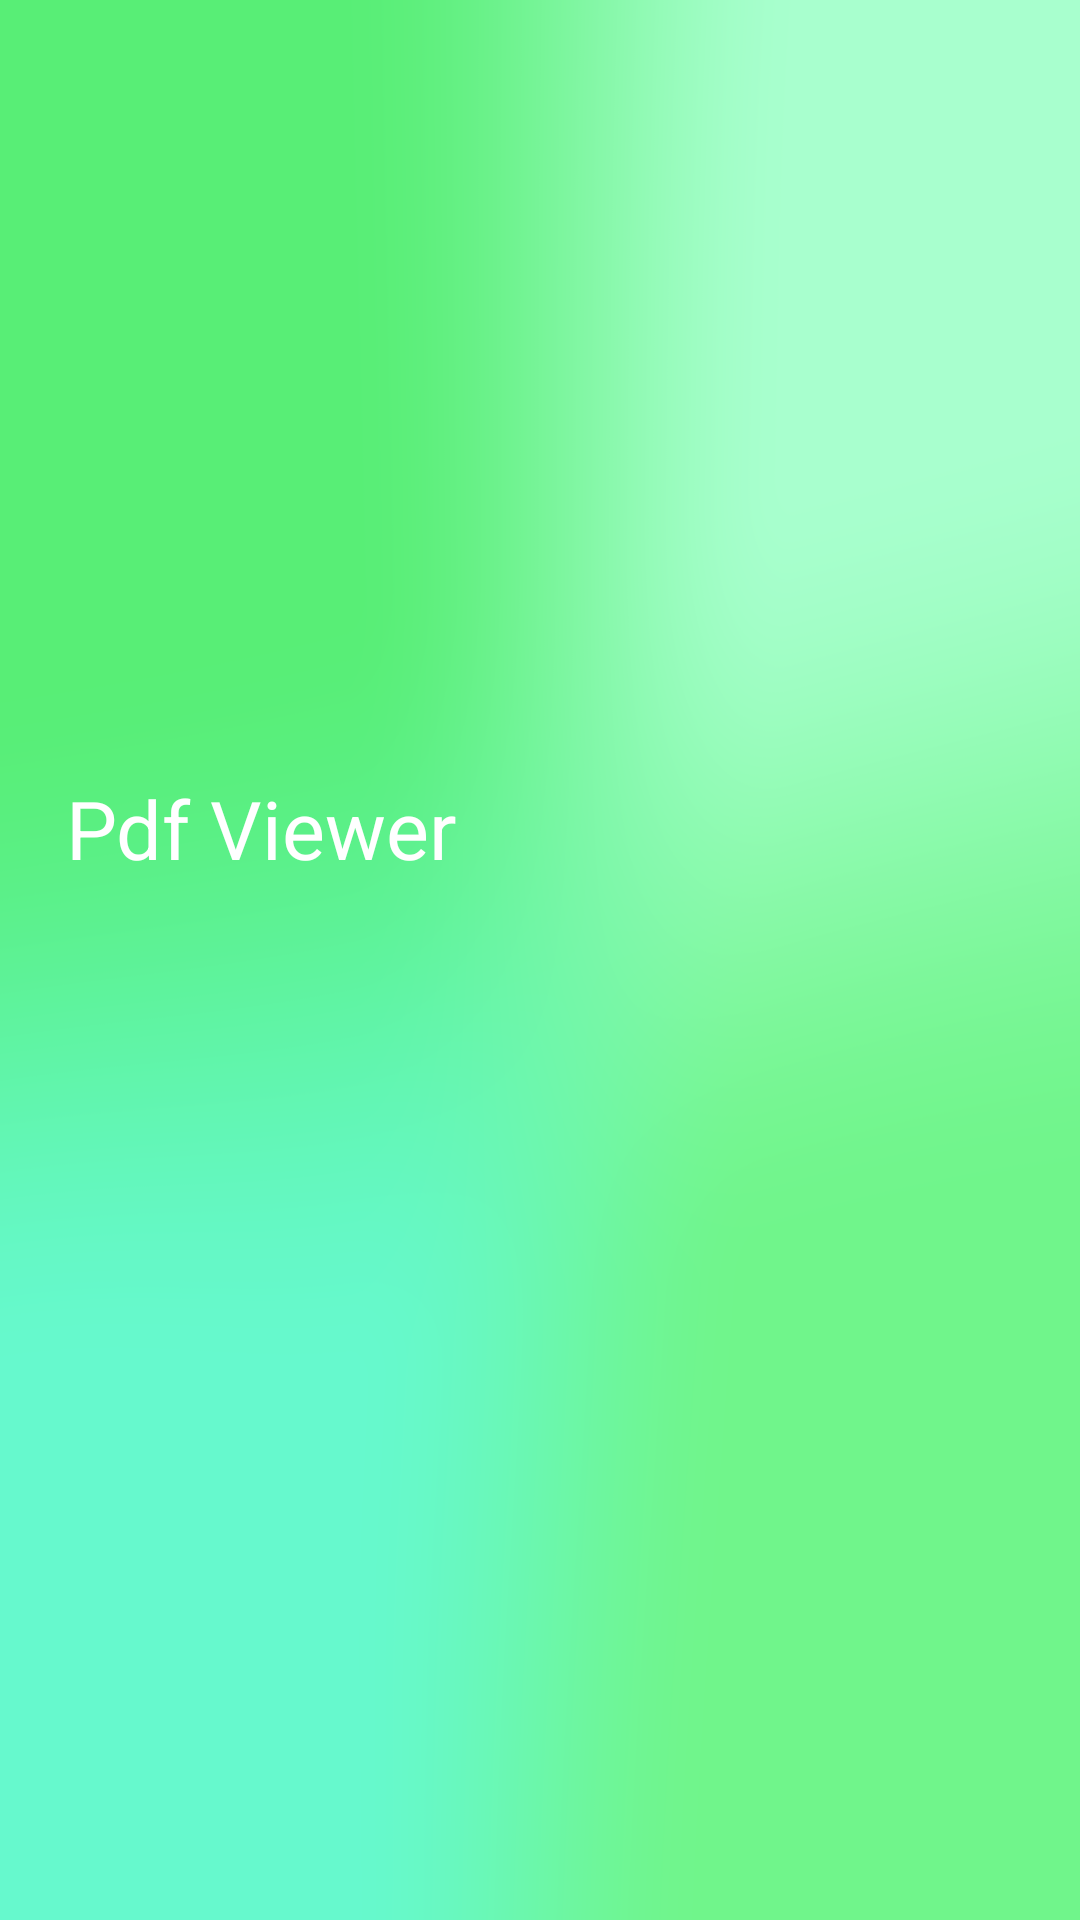

This screen was rendered from an Android layout file. Write that file and the resources it references.
<!-- AndroidManifest.xml: fallback theme Theme.MaterialComponents.DayNight.NoActionBar -->
<!-- res/layout/custom_header.xml -->
<?xml version="1.0" encoding="utf-8"?>
<androidx.constraintlayout.widget.ConstraintLayout xmlns:android="http://schemas.android.com/apk/res/android"
    xmlns:app="http://schemas.android.com/apk/res-auto"
    xmlns:tools="http://schemas.android.com/tools"
    android:layout_width="match_parent"
    android:layout_height="176dp"

    android:background="@drawable/mesh">

    <TextView
        android:layout_width="wrap_content"
        android:layout_height="wrap_content"
        android:text="Pdf Viewer"
        android:textColor="@color/white"
        android:textSize="27dp"
        android:textStyle="normal"
        app:layout_constraintBottom_toBottomOf="parent"
        app:layout_constraintEnd_toEndOf="parent"
        app:layout_constraintHorizontal_bias="0.096"
        app:layout_constraintStart_toStartOf="parent"
        app:layout_constraintTop_toTopOf="parent"
        app:layout_constraintVertical_bias="0.427" />

</androidx.constraintlayout.widget.ConstraintLayout>
<!-- resources referenced by this layout -->
<resources>
  <color name="white">#FFFFFFFF</color>
  <!-- drawable mesh: png bitmap (drawable-v24, 409610 bytes) -->
</resources>
